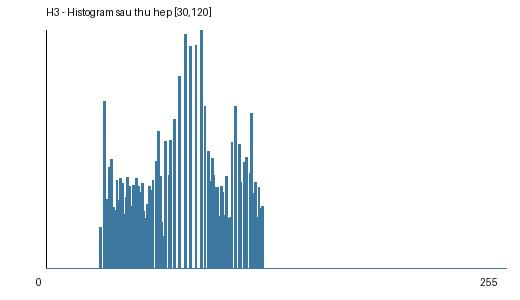

The file beside this chart, header and first rows:
gray_value, count
0, 0
1, 0
2, 0
3, 0
4, 0
5, 0
6, 0
7, 0
8, 0
9, 0
10, 0
11, 0
12, 0
13, 0
14, 0
15, 0
16, 0
17, 0
18, 0
19, 0
20, 0
21, 0
22, 0
23, 0
24, 0
25, 0
26, 0
27, 0
28, 0
29, 0
30, 2307
31, 0
32, 9420
33, 3881
34, 3502
35, 5695
36, 6152
37, 3463
38, 3267
39, 4988
40, 3856
41, 5071
42, 4792
43, 3045
44, 4027
45, 5151
46, 4632
47, 3526
48, 4681
49, 3032
50, 5064
51, 4613
52, 4299
53, 4812
54, 3202
55, 2838
56, 3603
57, 4609
58, 4401
59, 4966
... 196 more rows
